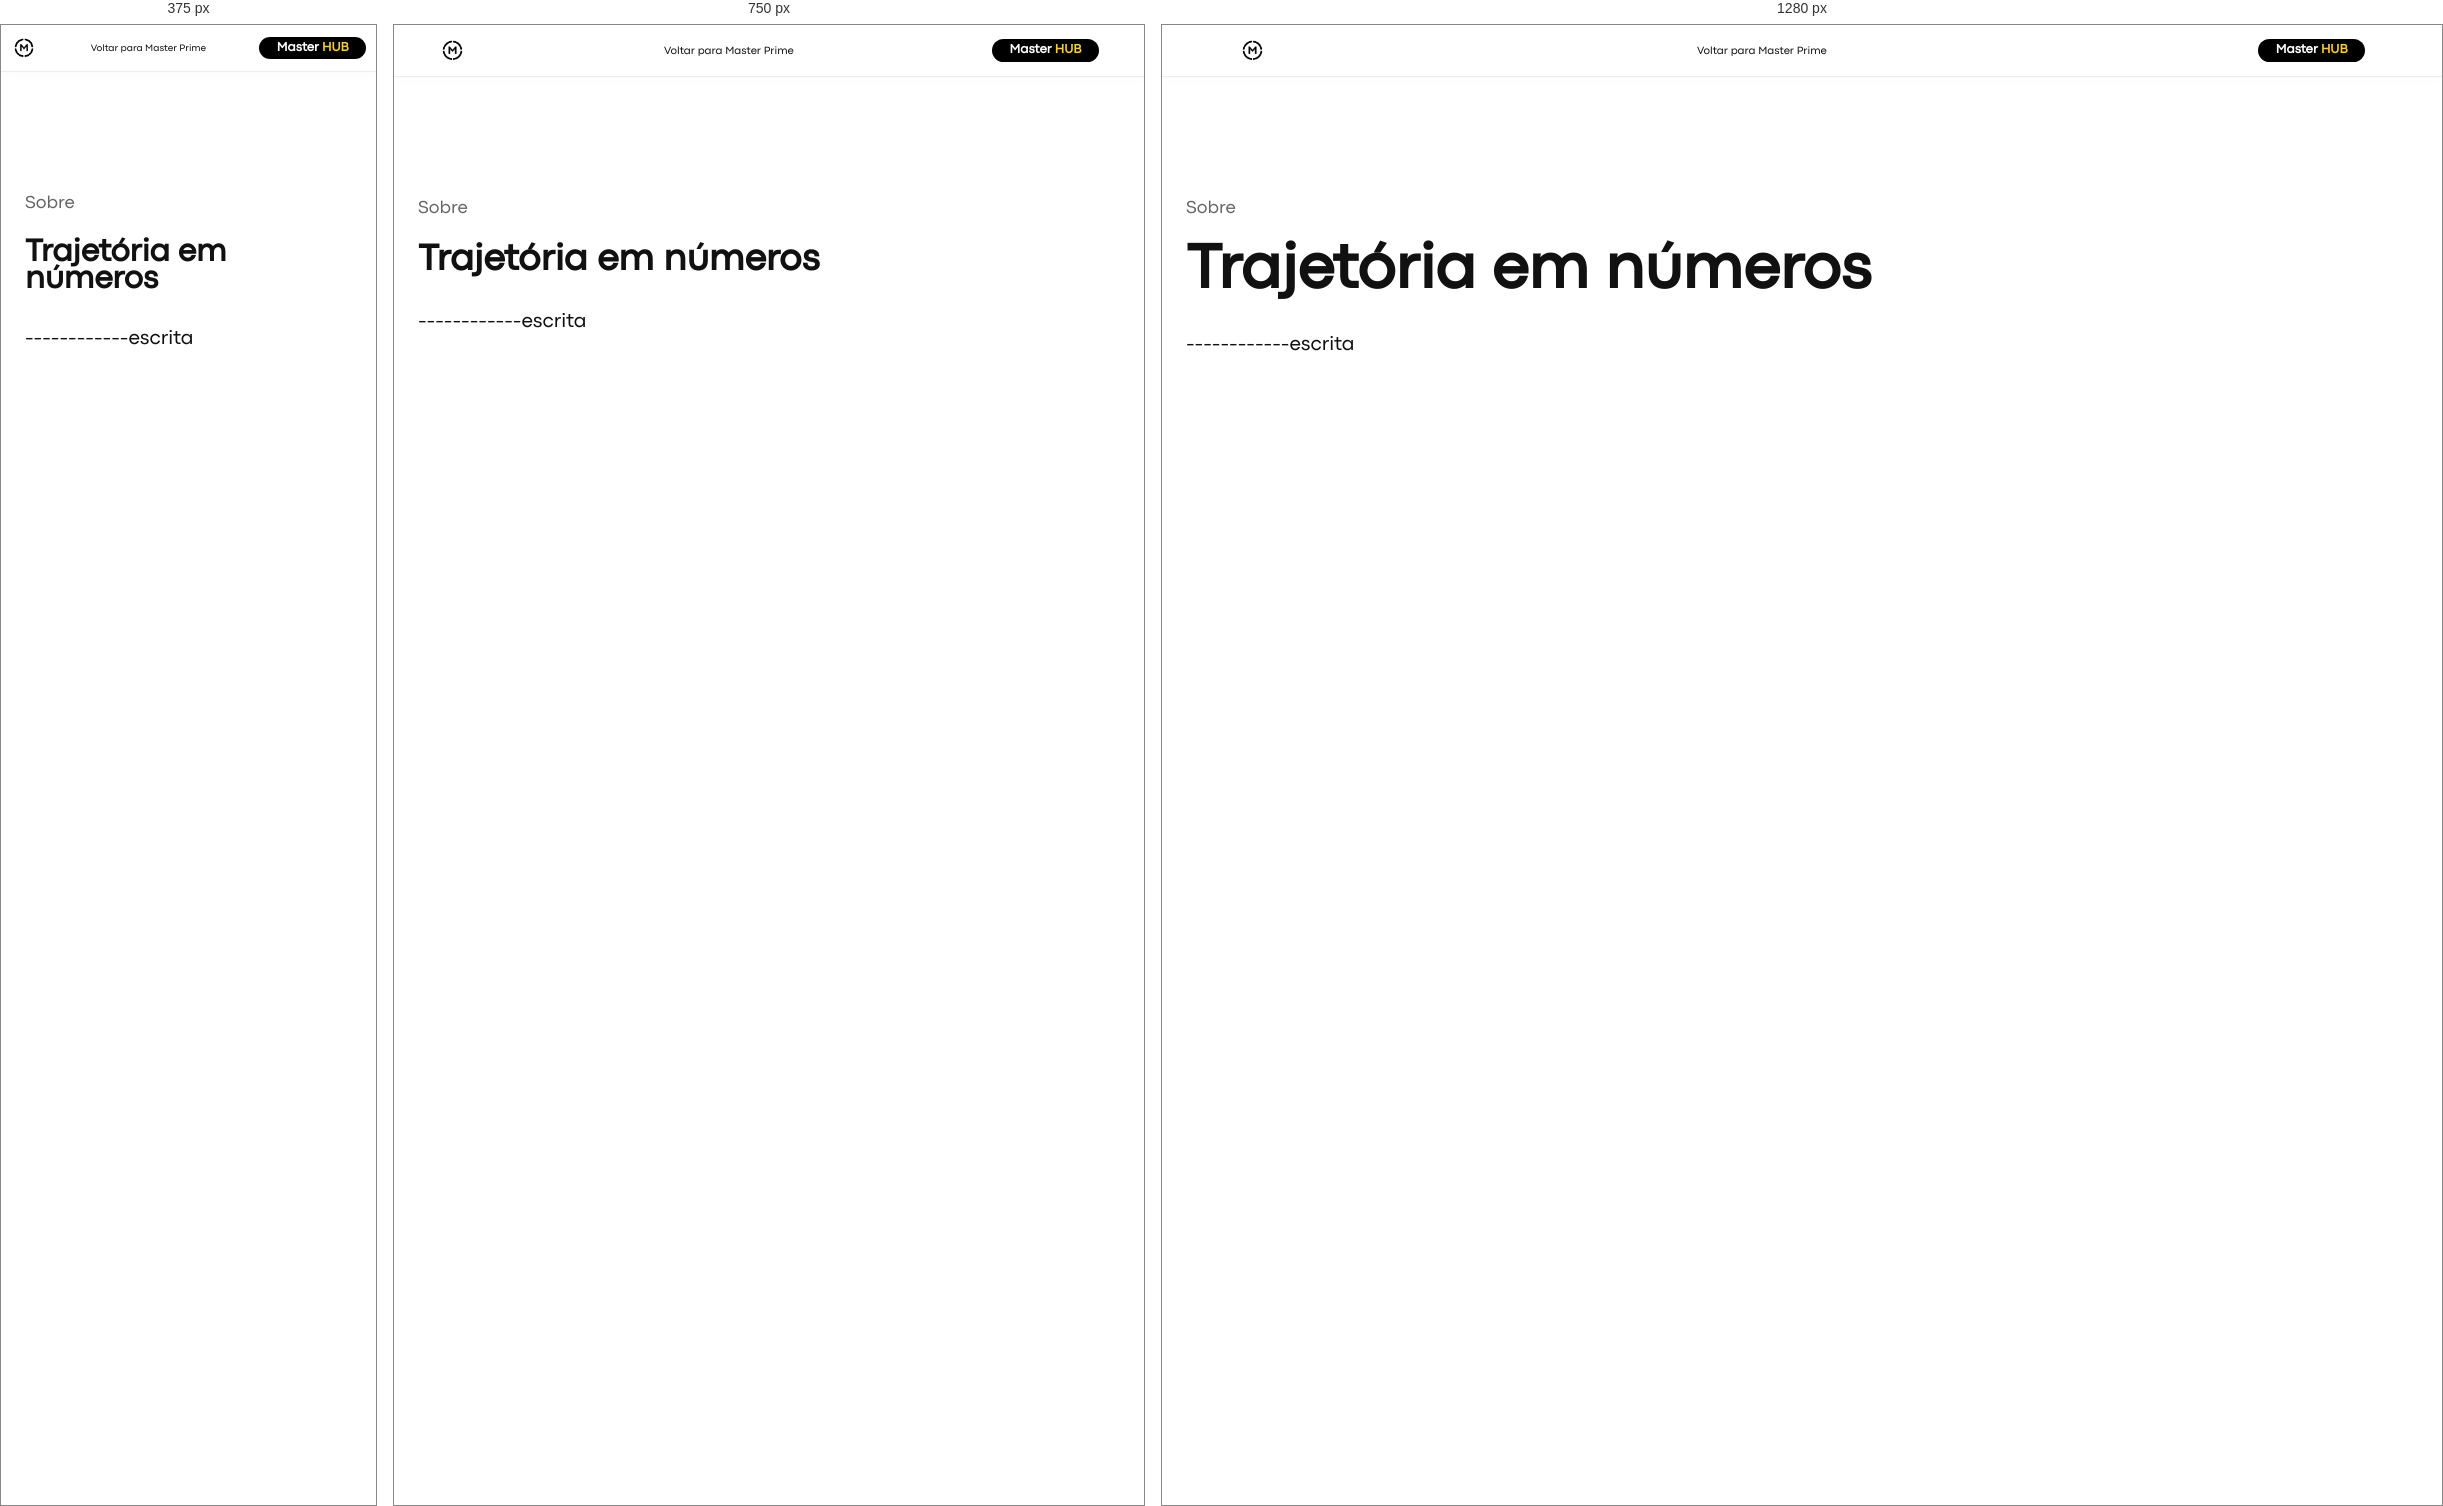
Rendered at 375 px, 750 px and 1280 px, left to right.

<!-- file: trajetoria.html -->
<!DOCTYPE html>
<html lang="pt-br">
<head>
  <meta charset="UTF-8">
  <meta name="viewport" content="width=device-width, initial-scale=1.0">
  <title>Trajetória em números | Master Prime</title>
  <link rel="stylesheet" href="../assets/css/personalizar.css">
  <link rel="stylesheet" href="../assets/css/paginas.css">
</head>
<body>
  <header class="barra-pagina">
    <a href="../index.html" aria-label="Master Prime — início"><img src="../assets/imagens/logo-master-sem-fundo.png" alt=""></a>
    <a href="../index.html">Voltar para Master Prime</a>
    <a class="botao-pagina" href="../masterhub.html">Master <span>HUB</span></a>
  </header>
  <main class="conteudo-pagina">
    <p class="categoria-pagina">Sobre</p>
    <h1>Trajetória em números</h1>
    <!-- Só a base, depois eu escrevo o conteúdo com calma -->
    <p>------------escrita</p>
  </main>
</body>
</html>


/* @media block from personalizar.css */
@media (max-width: 900px) {
  :root {
    --altura-carrossel: 430px;
    --largura-foto: 330px;
    --altura-foto: 420px;
  }
}

/* @media block from personalizar.css */
@media (max-width: 600px) {
  :root {
    --fonte-menu: var(--fonte-menu-celular);
    --altura-carrossel: 380px;
    --largura-foto: 290px;
    --altura-foto: 370px;
    --deslocamento-foto-anterior: -75px;
    --tamanho-logo-fundo: 560px;
  }
}

/* @media block from paginas.css */
@media (max-width: 600px) {
  .barra-pagina { gap: 7.296px; padding: 9.728px; }
  .barra-pagina > a:nth-child(2) { max-width: 145px; font-size: var(--fonte-menu-interno-celular); }
}